Run: headless pygame with SDL's dummy video driver; simulated clock (each Clock.tick advances the game by its frame time, no real sleeping); random seed 0; keys injected as events and as key.get_pressed() state; no mouse input.
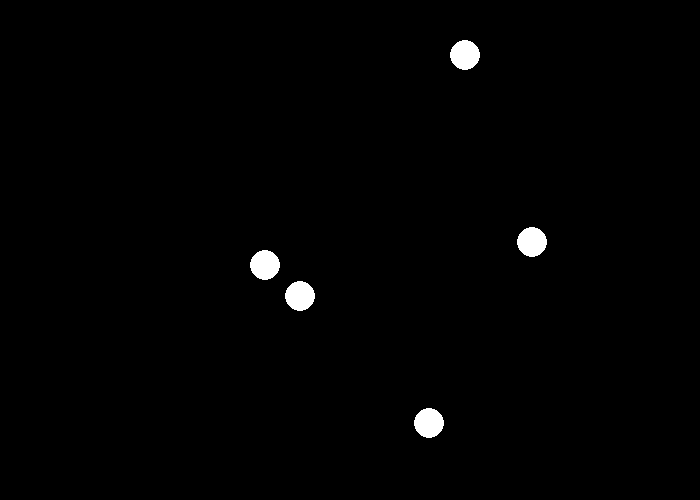
Frame 1 of 4 · flips 1–60 · no input
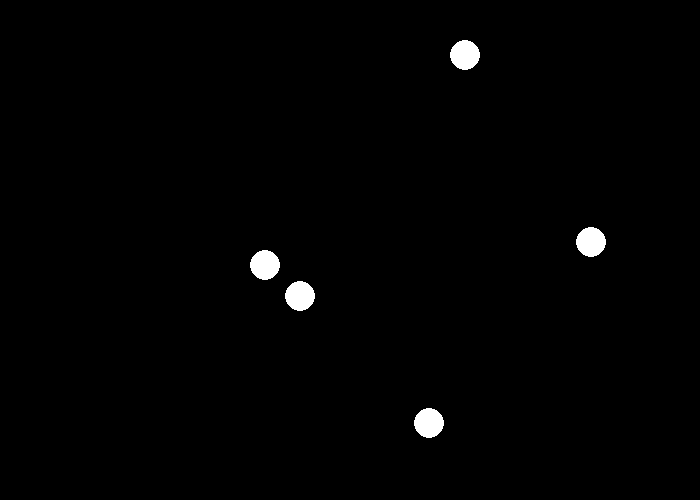
Frame 2 of 4 · flips 61–180 · tapped SPACE, RETURN · held RIGHT (→), D
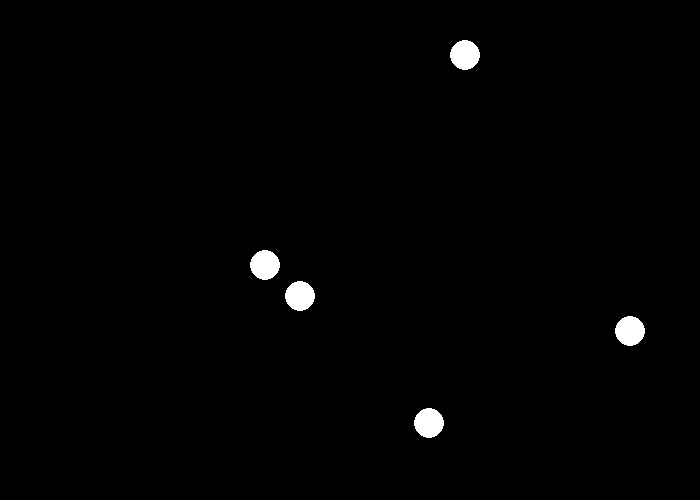
Frame 3 of 4 · flips 181–300 · held DOWN (↓), S
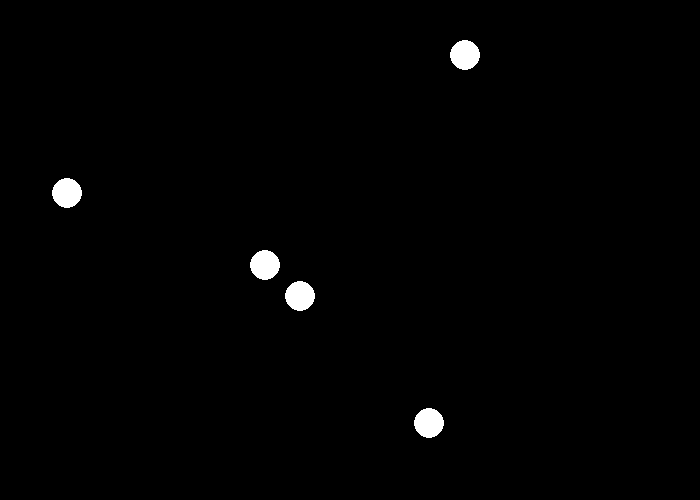
Frame 4 of 4 · flips 301–420 · held LEFT (←), A, UP (↑), W

The pygame program that drew these frames:

import pygame, random, math

class WallRectangular:
    def __init__(self, surface, color, rect):
        self.surface = surface
        self.rect = rect
        self.color = color

    def draw(self):
        pygame.draw.rect(self.surface, self.color, self.rect)

    def collidedAboveBelow(self, other):
        '''Pre: self and other collided.
        Post: Returns true if the collision was bove and below.
        Returns false if the collision was along the side.'''
        r = other.getRect()
        normalized_x_diff = abs(r.centerx-self.rect.centerx)/self.rect.width
        normalized_y_diff = abs(r.centery-self.rect.centery)/self.rect.height
        return normalized_x_diff < normalized_y_diff

    def putOut(self, other):
        r = other.getRect()
        if self.collidedAboveBelow(other):
            if r.centery<self.rect.centery:
                other.y = self.rect.y-r.height
            elif r.centery>self.rect.centery:
                #Plus 1 so no more collisions occur
                other.y = self.rect.y+self.rect.height+1
        else:
            if r.centerx<self.rect.centerx:
                other.x = self.rect.x-r.width
            elif r.centerx>self.rect.centerx:
                #Plus 1 so no more collisions occur
                other.x = self.rect.x+self.rect.width+1

    def bounceOff(self, other):
        '''This is different from the WallRound's bounceOff function,
        which bounces the self off the other. This function bounces the
        other off of the self.'''
        r = other.getRect()
        if self.collidedAboveBelow(other):
            other.dy = -other.dy
        else:
            other.dx = -other.dx



class WallRound:
    def __init__(self, surface, color, x, y, radius):
        self.surface = surface
        self.x = x
        self.y = y
        self.dx = 0
        self.dy = 0
        self.color = color
        self.radius = radius

    def angleTo(self, other):
        r = self.getRect()
        other_r = other.getRect()
        x = other_r.centerx - r.centerx
        y = other_r.centery - r.centery
        return math.atan2(y,x)

    def putOut(self, other):
        angle = self.angleTo(other)
        depth = self.radius+other.radius - self.distanceTo(other)
        other.x += math.cos(angle)*depth
        other.y += math.sin(angle)*depth

    def distanceTo(self, other):
        r = self.getRect()
        other_r = other.getRect()
        return math.sqrt((r.centerx-other_r.centerx)**2 + (r.centery-other_r.centery)**2)

    def collidedWith(self, other):
        distance = self.distanceTo(other)
        radius_sum = other.radius + self.radius
        return distance < radius_sum

    '''Bounce off the other sprite off of this using vectors
    http://stackoverflow.com/questions/573084/how-to-calculate-bounce-angle
    '''
    def bounceOff(self, other):
        self_rect = self.getRect()
        other_rect = other.getRect()
        normal_vector = [self_rect.centerx - other_rect.centerx,
                        self_rect.centery - other_rect.centery]
        #Separate other's velocity into the part perpendicular
        #to other, u, and the part parallel to other, w.
        v_dot_n = self.dx*normal_vector[0] + self.dy*normal_vector[1];
        square_of_norm_length = normal_vector[0]**2 + normal_vector[1]**2
        multiplier = v_dot_n / square_of_norm_length
        u_vector = [normal_vector[0]*multiplier,
                    normal_vector[1]*multiplier]
        w_vector = [self.dx - u_vector[0],
                    self.dy - u_vector[1]]
        #Determine the velocity post collision while
        #factoring in the elasticity and friction of
        #the wall.
        bounce_friction = 0
        elasticity = 1
        self.dx = w_vector[0]*(1-bounce_friction)-u_vector[0]*elasticity
        self.dy = w_vector[1]*(1-bounce_friction)-u_vector[1]*elasticity

    def move(self):
        self.x += self.dx
        self.y += self.dy
        if self.x<0:
            self.x=0
            self.dx = -self.dx
        elif self.x+self.radius*2 > self.surface.get_width():
            self.x=self.surface.get_width()-self.radius*2
            self.dx = -self.dx
        if self.y<0:
            self.y=0
            self.dy = -self.dy
        elif self.y+self.radius*2 > self.surface.get_height():
            self.y=self.surface.get_height()-self.radius*2
            self.dy = -self.dy
        self.dx = self.dx/friction
        self.dy = self.dy/friction

    def getRect(self):
        return pygame.Rect(self.x,
                            self.y,
                            self.radius*2, #width
                            self.radius*2) #height

    def draw(self):
        pygame.draw.ellipse(self.surface, self.color, self.getRect())




BLACK = (0,0,0)
WHITE = (255,255,255)
ORANGE = (255,100,0)

width = 700
height = 500
screen = pygame.display.set_mode((width, height))
clock = pygame.time.Clock()

friction = 1.005


#Create balls
ball = WallRound(screen,
            WHITE,
            250, #x
            250, #y
            15) #radius
ball_list = [ball]
for i in range(4):
    ball = WallRound(screen,
            WHITE,
            random.randint(20,width-20), #x
            random.randint(20,height-20), #y
            15) #radius
    ball_list.append(ball)

running = True
while running:
    #Fill the screen with black
    screen.fill(BLACK)
    #Move all balls
    for b in ball_list:
        b.move()
    #Check for collision with balls
    for i in range(len(ball_list)-1):
        for j in range(i+1,len(ball_list)):
            if ball_list[i].collidedWith(ball_list[j]):
                ball_list[i].bounceOff(ball_list[j])
                ball_list[j].bounceOff(ball_list[i])
                ball_list[i].putOut(ball_list[j])
    #Draw the balls
    for b in ball_list:
        b.draw()
    #Respond to events such as closing the game or moving the hippo
    for event in pygame.event.get():
        if event.type == pygame.QUIT:
            running = False
        elif event.type == pygame.KEYDOWN:
            if event.key == pygame.K_ESCAPE:
                running = False
    keys = pygame.key.get_pressed()
    if keys[pygame.K_UP]:
        ball.dy -= 0.1
    if keys[pygame.K_DOWN]:
        ball.dy += 0.1
    if keys[pygame.K_LEFT]:
        ball.dx -= 0.1
    if keys[pygame.K_RIGHT]:
        ball.dx += 0.1
    #Update screen display
    pygame.display.flip()
    #Delay to get 60 fps
    clock.tick(60)
pygame.quit()
